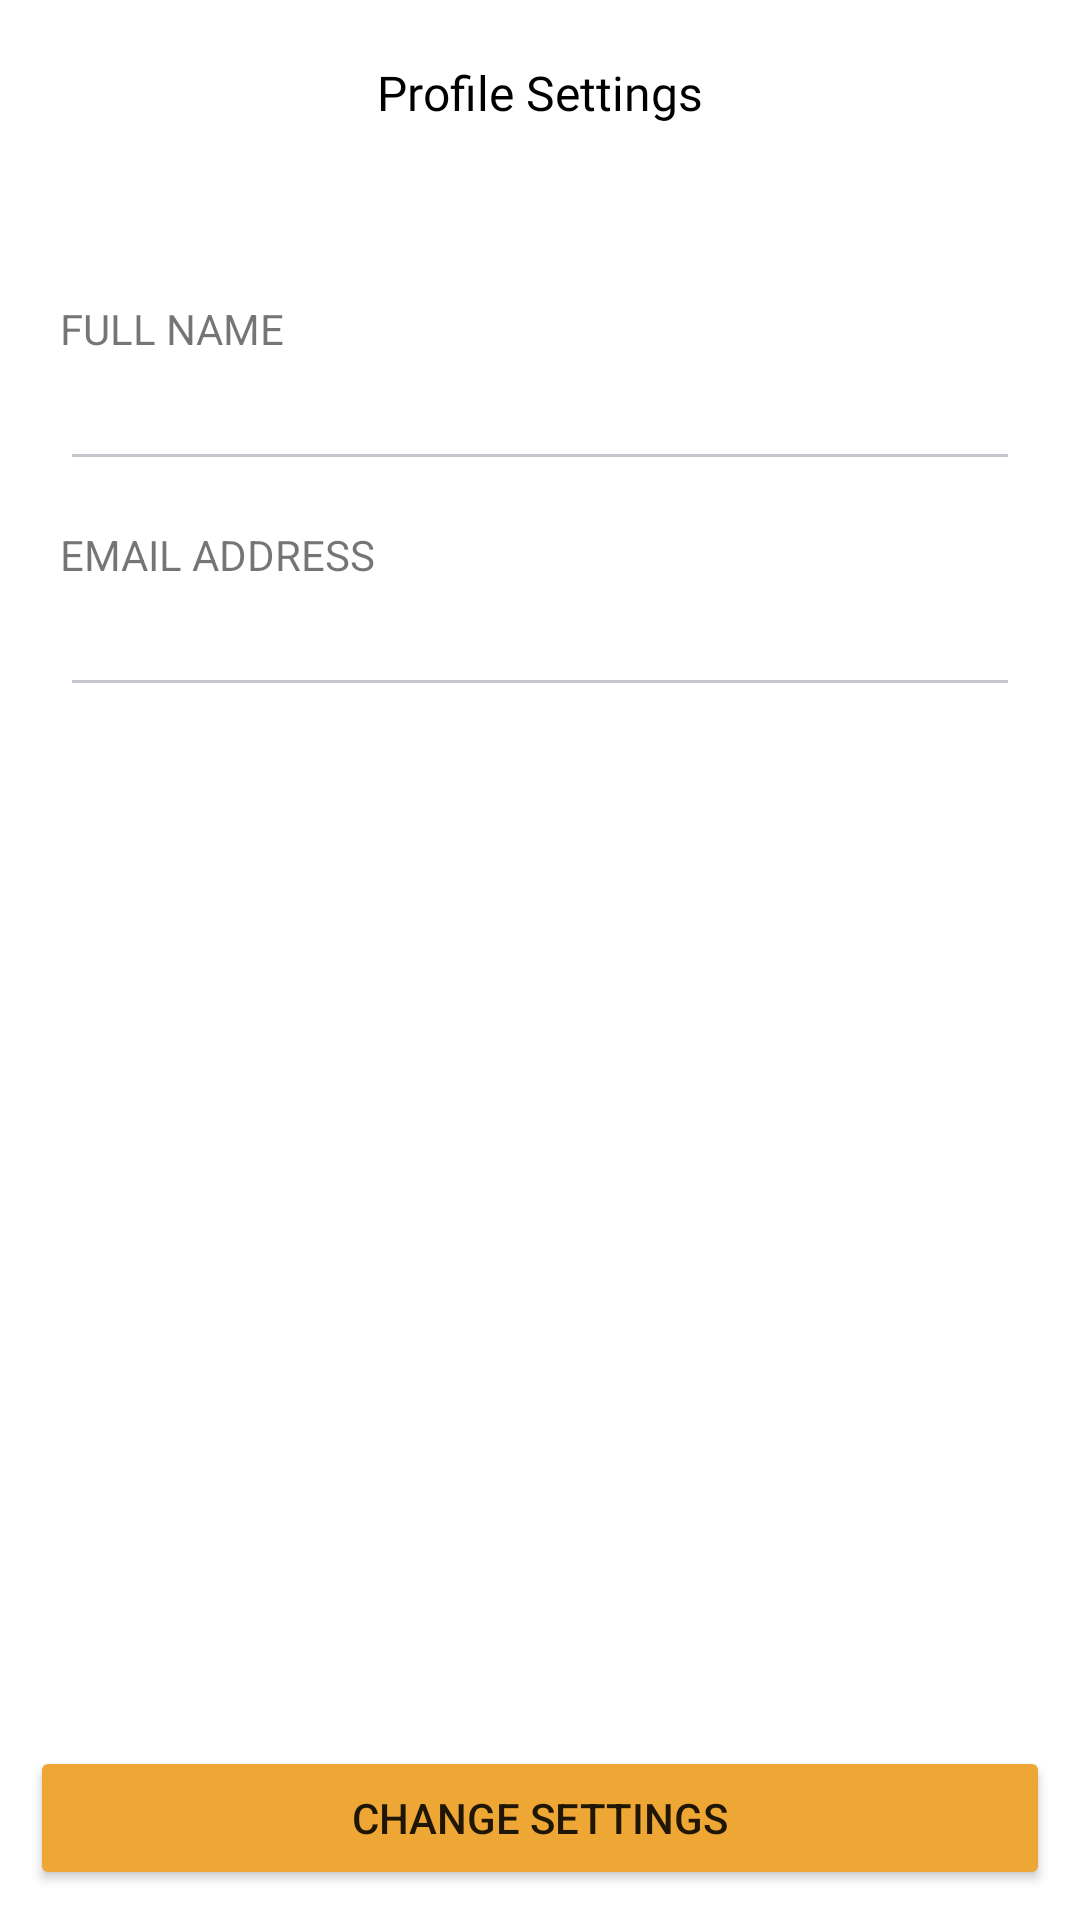

The Android layout XML behind this screen, and the referenced resources:
<!-- AndroidManifest.xml: application theme Theme.Food_App -->
<!-- res/layout/fragment_profile_settings.xml -->
<?xml version="1.0" encoding="utf-8"?>
<androidx.constraintlayout.widget.ConstraintLayout xmlns:android="http://schemas.android.com/apk/res/android"
    xmlns:app="http://schemas.android.com/apk/res-auto"
    xmlns:tools="http://schemas.android.com/tools"
    android:layout_width="match_parent"
    android:layout_height="match_parent"
    android:padding="10dp"
    tools:context=".presentation.profile.ProfileSettingsFragment">

    <TextView
        android:layout_width="wrap_content"
        android:layout_height="wrap_content"
        android:layout_marginTop="10dp"
        android:fontFamily="@font/utm_avo_bold"
        android:text="@string/profile_settings"
        android:textColor="@color/black"
        android:textSize="16sp"
        app:layout_constraintEnd_toEndOf="parent"
        app:layout_constraintStart_toStartOf="parent"
        app:layout_constraintTop_toTopOf="parent" />

    <ImageView
        android:id="@+id/ivBack"
        android:layout_width="24dp"
        android:layout_height="42dp"
        android:src="@drawable/ic_back"
        app:layout_constraintStart_toStartOf="parent"
        app:layout_constraintTop_toTopOf="parent" />

    <androidx.constraintlayout.widget.ConstraintLayout
        android:layout_width="match_parent"
        android:layout_height="match_parent"
        android:layout_marginTop="80dp"
        android:padding="10dp"
        app:layout_constraintTop_toTopOf="parent">

        <TextView
            android:id="@+id/tvFullName"
            android:layout_width="wrap_content"
            android:layout_height="wrap_content"
            android:text="@string/tv_full_name"
            app:layout_constraintStart_toStartOf="parent"
            app:layout_constraintTop_toTopOf="parent" />

        <EditText
            android:id="@+id/edtFullName"
            android:layout_width="match_parent"
            android:layout_height="wrap_content"
            android:backgroundTint="@color/cloud"
            app:layout_constraintTop_toBottomOf="@id/tvFullName" />

        <TextView
            android:id="@+id/tvEmail"
            android:layout_width="wrap_content"
            android:layout_height="wrap_content"
            android:layout_marginTop="15dp"
            android:text="@string/tv_email_add"
            app:layout_constraintStart_toStartOf="parent"
            app:layout_constraintTop_toBottomOf="@id/edtFullName" />

        <EditText
            android:id="@+id/edtEmail"
            android:layout_width="match_parent"
            android:layout_height="wrap_content"
            android:backgroundTint="@color/cloud"
            app:layout_constraintTop_toBottomOf="@id/tvEmail" />




    </androidx.constraintlayout.widget.ConstraintLayout>

    <Button
        android:id="@+id/btnChangeSettings"
        android:layout_width="match_parent"
        android:layout_height="wrap_content"
        android:backgroundTint="@color/main_color"
        android:text="@string/tv_change_settings"
        app:layout_constraintBottom_toBottomOf="parent" />

</androidx.constraintlayout.widget.ConstraintLayout>
<!-- resources referenced by this layout -->
<resources>
  <color name="black">#FF000000</color>
  <color name="cloud">#C5C6D0</color>
  <color name="main_color">#EEA734</color>
  <string name="profile_settings">Profile Settings</string>
  <string name="tv_change_settings">CHANGE SETTINGS</string>
  
      //Change Password
  <string name="tv_email_add">EMAIL ADDRESS</string>
  <string name="tv_full_name">FULL NAME</string>
  <style name="Theme.Food_App" parent="Theme.MaterialComponents.Light.NoActionBar">
          
          <item name="colorPrimary">@color/purple_500</item>
          <item name="colorPrimaryVariant">@color/purple_700</item>
          <item name="colorOnPrimary">@color/white</item>
          
          <item name="colorSecondary">@color/teal_200</item>
          <item name="colorSecondaryVariant">@color/teal_700</item>
          <item name="colorOnSecondary">@color/black</item>
          
          <item name="android:statusBarColor">@color/black</item>
          
          <item name="android:windowIsTranslucent">true</item>
      </style>
  <color name="purple_500">#FF6200EE</color>
  <color name="purple_700">#FF3700B3</color>
  <color name="white">#FFFFFFFF</color>
  <color name="teal_200">#FF03DAC5</color>
  <color name="teal_700">#FF018786</color>
</resources>
